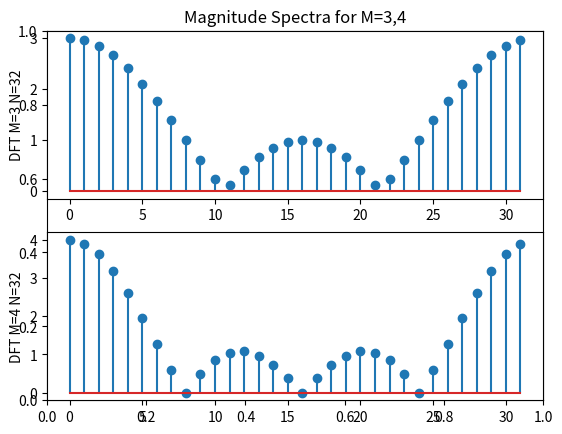

Here is the Python script that generated this plot:
import numpy as np
import matplotlib.pyplot as plt

def pad(arr,n):
    np_arr = np.zeros(len(arr)+n)
    np.put(np_arr,range(len(arr)),arr)
    return np_arr

def dft(xn,N):
    if (N-len(xn)>0):    
        xn = pad(xn,N-len(xn))
    output = []
    for k in range(N):
        Xk = 0
        for n in range(N):
            Xk += xn[n]*(np.cos(2*np.pi*k*n/N)-(1j*np.sin(2*np.pi*k*n/N)))
        output.append(Xk)
    return output

def idft(xk,N):
    if (N-len(xk)>0):
        xk = pad(xk,N-len(xk))
    output = []
    for n in range(N):
        xn = 0
        for k in range(N):
            xn += xk[k]*(np.cos(2*np.pi*k*n/N)+(1j*np.sin(2*np.pi*k*n/N)))
        output.append(xn/N)
    return output

#1
x = [1,1,1]
print(dft(x,2))

#3
M = 3
N = 32
x = np.ones(M)
plt.figure(2)
plt.title("Magnitude Spectra for M=3,4")
plt.subplot(211)
plt.ylabel("DFT M=3 N=32")
plt.stem(np.abs(dft(x,N)))
M=4
x = np.ones(M)
plt.subplot(212)
plt.ylabel("DFT M=4 N=32")
plt.stem(np.abs(dft(x,N)))
plt.show()